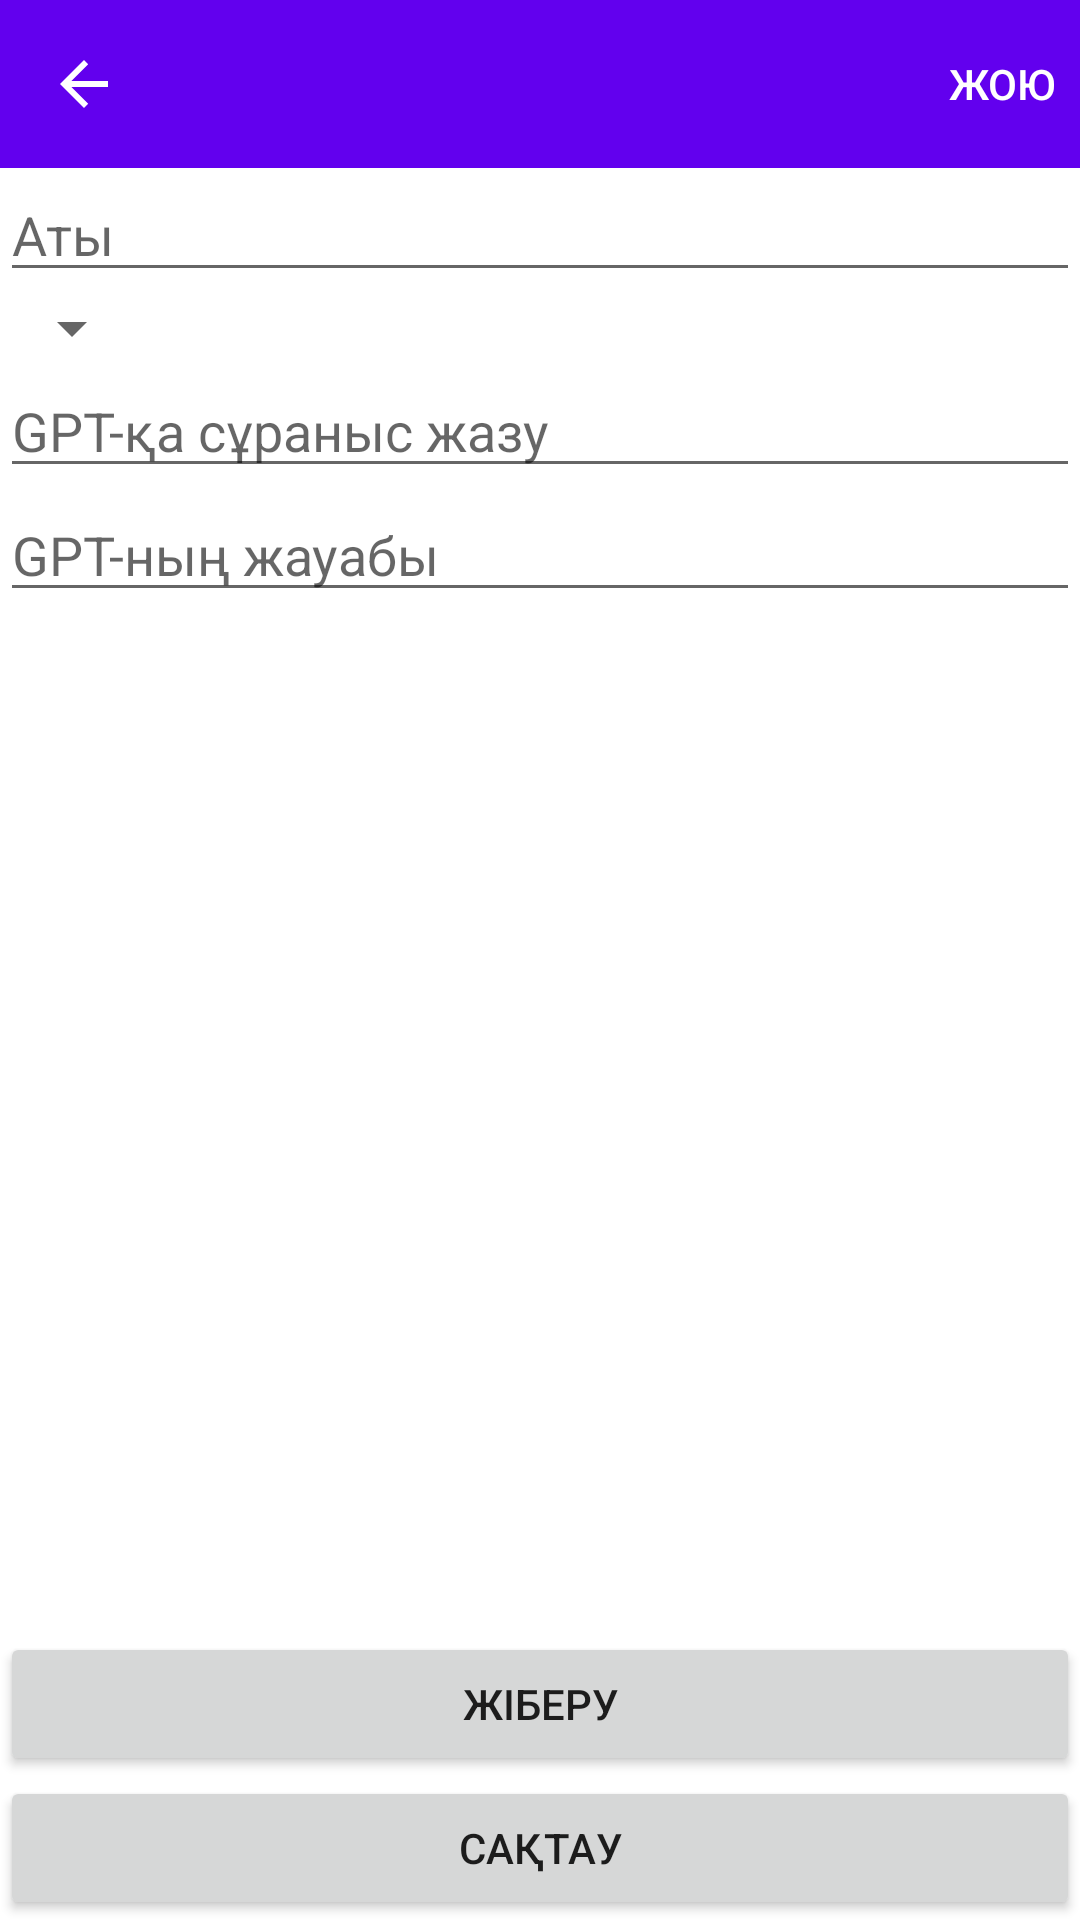

Here is an Android app screen rendered from its layout file. Give the layout XML and the strings, colors and styles it references.
<!-- AndroidManifest.xml: application theme Theme.Dayin -->
<!-- res/layout/activity_method.xml -->
<?xml version="1.0" encoding="utf-8"?>
<androidx.constraintlayout.widget.ConstraintLayout xmlns:android="http://schemas.android.com/apk/res/android"
    xmlns:app="http://schemas.android.com/apk/res-auto"
    xmlns:tools="http://schemas.android.com/tools"
    android:id="@+id/linearLayout2"
    android:layout_width="match_parent"
    android:layout_height="match_parent"
    android:orientation="vertical">

    <com.google.android.material.appbar.AppBarLayout
        android:id="@+id/appBarLayout2"
        android:layout_width="0dp"
        android:layout_height="wrap_content"
        app:layout_constraintEnd_toEndOf="parent"
        app:layout_constraintStart_toStartOf="parent"
        app:layout_constraintTop_toTopOf="parent"
        tools:layout_conversion_absoluteHeight="56dp"
        tools:layout_conversion_absoluteWidth="411dp">

        <com.google.android.material.appbar.MaterialToolbar
            android:id="@+id/materialToolbar"
            style="@style/Widget.MaterialComponents.Toolbar.Primary"
            android:layout_width="match_parent"
            android:layout_height="wrap_content"
            android:background="?attr/colorPrimary"
            app:menu="@menu/top_app_bar"
            app:navigationIcon="?attr/actionModeCloseDrawable"
            tools:layout_conversion_absoluteHeight="56dp"
            tools:layout_conversion_absoluteWidth="411dp"
            tools:layout_editor_absoluteX="0dp"
            tools:layout_editor_absoluteY="0dp" />

    </com.google.android.material.appbar.AppBarLayout>

    <EditText
        android:id="@+id/editMethodName"
        android:layout_width="0dp"
        android:layout_height="wrap_content"
        android:ems="10"
        android:hint="Аты"
        android:inputType="text"
        app:layout_constraintEnd_toEndOf="parent"
        app:layout_constraintStart_toStartOf="parent"
        app:layout_constraintTop_toBottomOf="@+id/appBarLayout2"
        tools:layout_conversion_absoluteHeight="45dp"
        tools:layout_conversion_absoluteWidth="411dp" />

    <Spinner
        android:id="@+id/categorySpinner"
        android:layout_width="wrap_content"
        android:layout_height="wrap_content"
        app:layout_constraintLeft_toLeftOf="parent"
        app:layout_constraintTop_toBottomOf="@+id/editMethodName"
        tools:layout_conversion_absoluteHeight="24dp"
        tools:layout_conversion_absoluteWidth="48dp" />

    <EditText
        android:id="@+id/editMethodDescription"
        android:layout_width="0dp"
        android:layout_height="wrap_content"
        android:hint="GPT-қа сұраныс жазу"
        android:inputType="textMultiLine"
        app:layout_constraintEnd_toEndOf="parent"
        app:layout_constraintStart_toStartOf="parent"
        app:layout_constraintTop_toBottomOf="@+id/categorySpinner"
        tools:layout_conversion_absoluteHeight="45dp"
        tools:layout_conversion_absoluteWidth="411dp" />

    <ScrollView
        android:layout_width="match_parent"
        android:layout_height="wrap_content"
        app:layout_constraintEnd_toEndOf="parent"
        app:layout_constraintStart_toStartOf="parent"
        app:layout_constraintTop_toBottomOf="@+id/editMethodDescription">

        <EditText
            android:id="@+id/GPT"
            android:layout_width="match_parent"
            android:layout_height="match_parent"
            android:ems="10"
            android:gravity="start|top"
            android:hint="GPT-ның жауабы"
            android:inputType="textMultiLine" />
    </ScrollView>

    <Button
        android:id="@+id/sendToGPT"
        android:layout_width="0dp"
        android:layout_height="wrap_content"
        android:text="Жіберу"
        app:layout_constraintBottom_toTopOf="@+id/saveMethodButton"
        app:layout_constraintEnd_toEndOf="parent"
        app:layout_constraintStart_toStartOf="parent"
        tools:layout_conversion_absoluteHeight="48dp"
        tools:layout_conversion_absoluteWidth="411dp" />

    <Button
        android:id="@+id/saveMethodButton"
        android:layout_width="0dp"
        android:layout_height="wrap_content"
        android:text="Сақтау"
        app:layout_constraintBottom_toBottomOf="parent"
        app:layout_constraintEnd_toEndOf="parent"
        app:layout_constraintStart_toStartOf="parent"
        tools:layout_conversion_absoluteHeight="48dp"
        tools:layout_conversion_absoluteWidth="411dp" />

</androidx.constraintlayout.widget.ConstraintLayout>
<!-- resources referenced by this layout -->
<resources>
  <style name="Theme.Dayin" parent="Theme.MaterialComponents.DayNight.DarkActionBar">
          
          <item name="colorPrimary">@color/purple_500</item>
          <item name="colorPrimaryVariant">@color/purple_700</item>
          <item name="colorOnPrimary">@color/white</item>
          
          <item name="colorSecondary">@color/teal_200</item>
          <item name="colorSecondaryVariant">@color/teal_700</item>
          <item name="colorOnSecondary">@color/black</item>
          
          <item name="android:statusBarColor">?attr/colorPrimaryVariant</item>
          
      </style>
  <color name="purple_500">#FF6200EE</color>
  <color name="purple_700">#FF3700B3</color>
  <color name="white">#FFFFFFFF</color>
  <color name="teal_200">#FF03DAC5</color>
  <color name="teal_700">#FF018786</color>
  <color name="black">#FF000000</color>
</resources>
